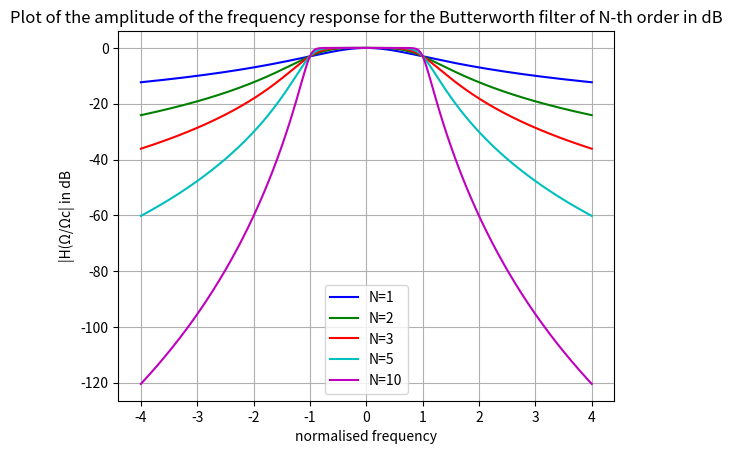

Write Python code to recreate this figure.
import matplotlib.pyplot as plt
import numpy as np

# Define the function f(x) in decibels
def f_db(x, N):
    return 20 * np.log10(1 / np.sqrt(1 + x**(2*N)))

# Create an array of x values from -4 to 4
x = np.linspace(-4, 4, 400)

# Colors for the plots
colors = ['b', 'g', 'r', 'c', 'm']

# Plot f(x) for different values of N with different colors
for i, N in enumerate([1, 2, 3, 5, 10]):
    plt.plot(x, f_db(x, N), label=f'N={N}', color=colors[i])

# Adding labels and title
plt.xlabel('normalised frequency')
plt.ylabel('|H(Ω/Ωc| in dB')
plt.title('Plot of the amplitude of the frequency response for the Butterworth filter of N-th order in dB')
plt.legend()

# Adding grid to the plot
plt.grid(True)

# Show the plot
plt.show()
